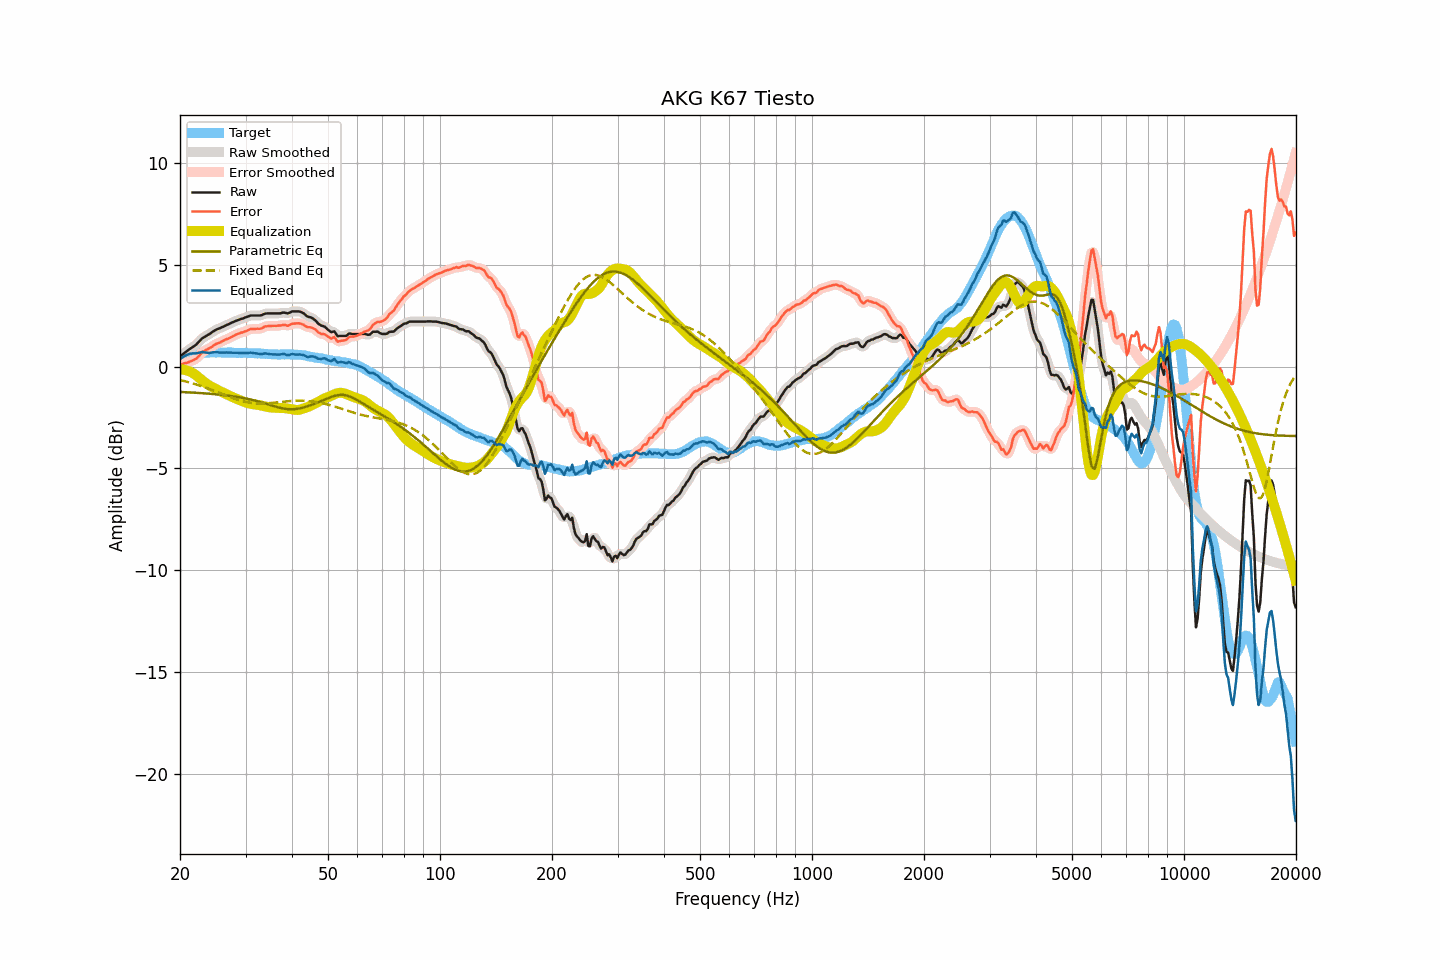

The data file committed next to this chart (first rows):
frequency, raw, smoothed, error, error_smoothed, equalization, parametric_eq, fixed_band_eq, equalized_raw, equalized_smoothed, target
20.00, 0.51, 0.51, 0.13, 0.13, -0.14, -1.24, -0.65, 0.37, 0.37, 0.38
20.20, 0.57, 0.57, 0.14, 0.14, -0.14, -1.24, -0.67, 0.43, 0.43, 0.43
20.40, 0.63, 0.63, 0.15, 0.15, -0.15, -1.25, -0.69, 0.48, 0.48, 0.48
20.61, 0.69, 0.69, 0.18, 0.17, -0.16, -1.25, -0.71, 0.53, 0.53, 0.51
20.81, 0.75, 0.75, 0.19, 0.19, -0.18, -1.26, -0.73, 0.57, 0.57, 0.56
21.02, 0.81, 0.81, 0.21, 0.22, -0.20, -1.26, -0.75, 0.61, 0.61, 0.60
21.23, 0.87, 0.87, 0.25, 0.24, -0.23, -1.26, -0.78, 0.64, 0.63, 0.62
21.44, 0.92, 0.92, 0.28, 0.28, -0.27, -1.27, -0.80, 0.65, 0.65, 0.64
21.66, 0.97, 0.97, 0.31, 0.31, -0.31, -1.27, -0.82, 0.66, 0.65, 0.66
21.87, 1.02, 1.02, 0.35, 0.35, -0.36, -1.28, -0.84, 0.66, 0.66, 0.67
22.09, 1.08, 1.09, 0.39, 0.40, -0.42, -1.28, -0.87, 0.66, 0.66, 0.69
22.31, 1.16, 1.16, 0.46, 0.47, -0.49, -1.29, -0.89, 0.67, 0.68, 0.70
22.54, 1.25, 1.25, 0.55, 0.55, -0.55, -1.29, -0.92, 0.70, 0.70, 0.70
22.76, 1.33, 1.33, 0.63, 0.64, -0.62, -1.30, -0.95, 0.71, 0.71, 0.70
22.99, 1.41, 1.40, 0.72, 0.71, -0.68, -1.30, -0.97, 0.73, 0.72, 0.69
23.22, 1.45, 1.45, 0.76, 0.77, -0.75, -1.31, -1.00, 0.70, 0.71, 0.69
23.45, 1.50, 1.50, 0.81, 0.82, -0.81, -1.31, -1.03, 0.69, 0.70, 0.68
23.69, 1.55, 1.54, 0.85, 0.85, -0.86, -1.32, -1.06, 0.69, 0.68, 0.69
23.92, 1.59, 1.59, 0.90, 0.90, -0.91, -1.33, -1.09, 0.68, 0.68, 0.69
24.16, 1.64, 1.64, 0.94, 0.94, -0.96, -1.33, -1.12, 0.68, 0.69, 0.70
24.40, 1.70, 1.70, 0.99, 0.99, -1.00, -1.34, -1.15, 0.70, 0.70, 0.71
24.65, 1.75, 1.75, 1.05, 1.05, -1.04, -1.35, -1.18, 0.71, 0.71, 0.70
24.89, 1.80, 1.80, 1.10, 1.10, -1.08, -1.35, -1.21, 0.72, 0.71, 0.70
25.14, 1.84, 1.84, 1.14, 1.13, -1.13, -1.36, -1.24, 0.71, 0.71, 0.70
25.39, 1.87, 1.87, 1.16, 1.17, -1.17, -1.37, -1.27, 0.70, 0.70, 0.71
25.65, 1.90, 1.90, 1.19, 1.20, -1.21, -1.38, -1.30, 0.69, 0.70, 0.71
25.91, 1.94, 1.94, 1.24, 1.24, -1.24, -1.38, -1.33, 0.70, 0.69, 0.70
26.16, 1.97, 1.97, 1.28, 1.28, -1.28, -1.39, -1.36, 0.69, 0.70, 0.69
26.43, 2.01, 2.01, 1.32, 1.32, -1.31, -1.40, -1.40, 0.70, 0.70, 0.69
26.69, 2.05, 2.04, 1.36, 1.35, -1.35, -1.41, -1.43, 0.70, 0.70, 0.69
26.96, 2.08, 2.08, 1.38, 1.38, -1.39, -1.42, -1.46, 0.69, 0.70, 0.70
27.23, 2.12, 2.12, 1.42, 1.42, -1.43, -1.43, -1.49, 0.69, 0.69, 0.70
27.50, 2.16, 2.16, 1.46, 1.46, -1.47, -1.44, -1.52, 0.69, 0.69, 0.70
27.77, 2.19, 2.19, 1.50, 1.50, -1.50, -1.45, -1.55, 0.69, 0.69, 0.69
28.05, 2.23, 2.23, 1.54, 1.55, -1.54, -1.47, -1.57, 0.69, 0.69, 0.69
28.33, 2.26, 2.26, 1.59, 1.58, -1.57, -1.48, -1.60, 0.69, 0.68, 0.67
28.62, 2.29, 2.29, 1.62, 1.62, -1.61, -1.49, -1.63, 0.68, 0.68, 0.67
28.90, 2.32, 2.32, 1.64, 1.64, -1.64, -1.50, -1.65, 0.68, 0.68, 0.68
29.19, 2.35, 2.35, 1.68, 1.67, -1.67, -1.52, -1.67, 0.68, 0.67, 0.67
29.48, 2.37, 2.37, 1.68, 1.69, -1.70, -1.53, -1.69, 0.67, 0.67, 0.69
29.78, 2.40, 2.40, 1.72, 1.72, -1.73, -1.55, -1.71, 0.67, 0.67, 0.68
30.08, 2.43, 2.43, 1.75, 1.75, -1.76, -1.56, -1.73, 0.67, 0.67, 0.68
30.38, 2.46, 2.46, 1.79, 1.79, -1.79, -1.58, -1.75, 0.67, 0.68, 0.67
30.68, 2.49, 2.49, 1.82, 1.82, -1.81, -1.60, -1.76, 0.68, 0.68, 0.67
30.99, 2.52, 2.51, 1.85, 1.84, -1.83, -1.61, -1.78, 0.69, 0.68, 0.67
31.30, 2.52, 2.52, 1.85, 1.85, -1.84, -1.63, -1.79, 0.68, 0.68, 0.67
31.61, 2.52, 2.52, 1.86, 1.86, -1.85, -1.65, -1.79, 0.67, 0.67, 0.66
31.93, 2.52, 2.52, 1.86, 1.86, -1.86, -1.67, -1.80, 0.66, 0.66, 0.66
32.24, 2.52, 2.52, 1.87, 1.86, -1.87, -1.69, -1.81, 0.65, 0.65, 0.65
32.57, 2.52, 2.52, 1.86, 1.86, -1.88, -1.72, -1.81, 0.63, 0.63, 0.66
32.89, 2.52, 2.53, 1.87, 1.88, -1.90, -1.74, -1.81, 0.62, 0.63, 0.65
33.22, 2.54, 2.55, 1.90, 1.90, -1.92, -1.76, -1.81, 0.62, 0.63, 0.64
33.55, 2.58, 2.58, 1.94, 1.94, -1.94, -1.78, -1.81, 0.64, 0.64, 0.64
33.89, 2.61, 2.60, 1.98, 1.97, -1.95, -1.81, -1.80, 0.65, 0.65, 0.63
34.23, 2.62, 2.62, 1.99, 1.99, -1.97, -1.83, -1.80, 0.65, 0.64, 0.63
34.57, 2.62, 2.62, 2.00, 2.00, -1.99, -1.86, -1.79, 0.63, 0.63, 0.62
34.92, 2.62, 2.62, 2.00, 2.00, -2.00, -1.88, -1.79, 0.62, 0.62, 0.62
35.27, 2.62, 2.62, 2.01, 2.01, -2.01, -1.90, -1.78, 0.61, 0.61, 0.61
35.62, 2.62, 2.62, 2.01, 2.01, -2.01, -1.93, -1.77, 0.60, 0.60, 0.61
35.97, 2.62, 2.62, 2.01, 2.01, -2.02, -1.95, -1.76, 0.60, 0.60, 0.61
... 635 more rows
